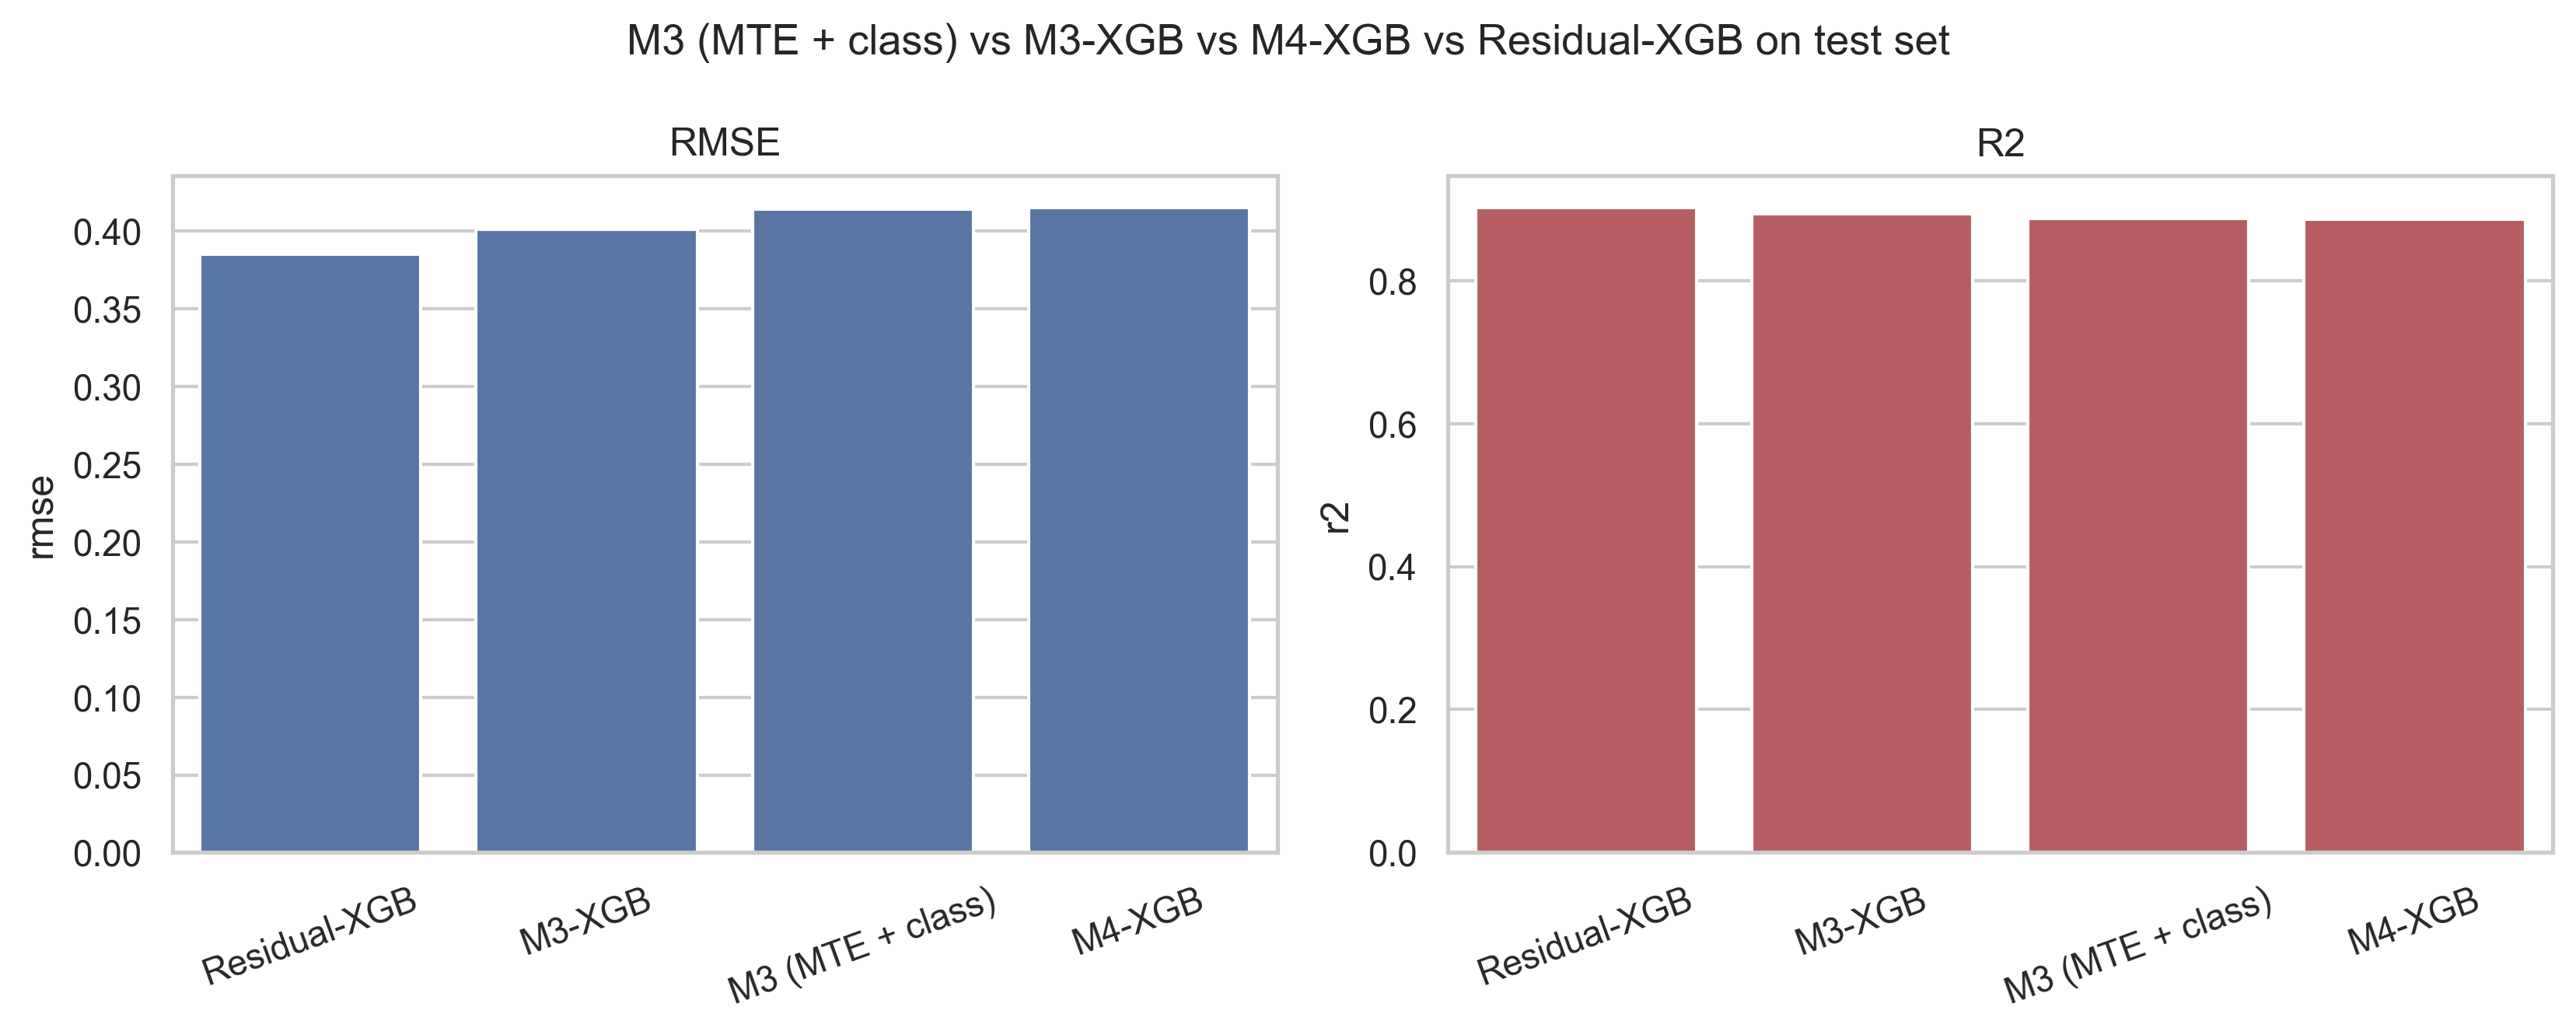

The data file committed next to this chart (first rows):
model, rmse, mae, r2
M3 (MTE + class), 0.4141, 0.3236, 0.8865
M3-XGB, 0.4011, 0.3046, 0.8935
M4-XGB, 0.4152, 0.315, 0.8859
Residual-XGB, 0.3852, 0.2956, 0.9018
